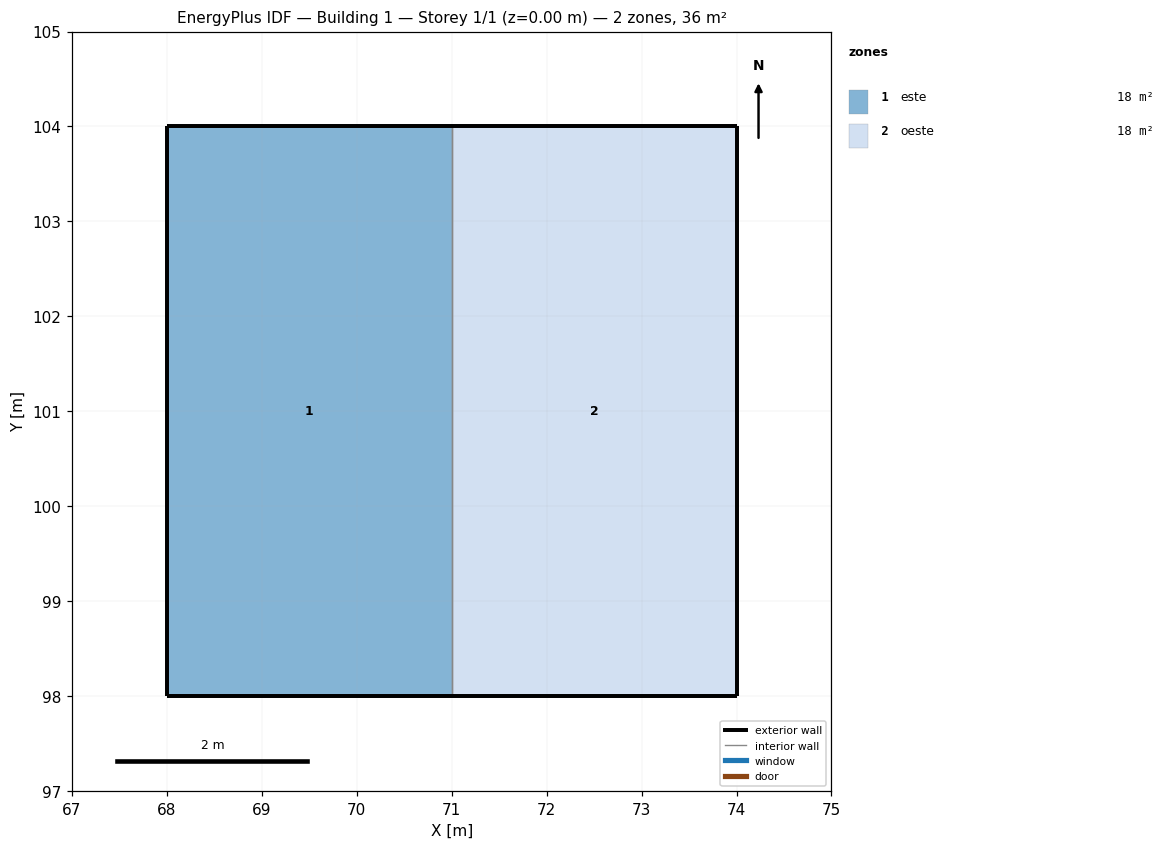
=== STOREY PLAN SPEC (per zone: floor XY polygon, exterior-wall plan segments, windows/doors) ===
zone 1: este  (18.0 m²)
  floor: (71.00, 104.00) (71.00, 98.00) (68.00, 98.00) (68.00, 104.00)
  exterior wall: (71.00, 98.00) – (68.00, 98.00)  [3.0 m]
  exterior wall: (68.00, 98.00) – (68.00, 104.00)  [6.0 m]
  exterior wall: (68.00, 104.00) – (71.00, 104.00)  [3.0 m]
  interior walls: 1
zone 2: oeste  (18.0 m²)
  floor: (74.00, 104.00) (74.00, 98.00) (71.00, 98.00) (71.00, 104.00)
  exterior wall: (71.00, 104.00) – (74.00, 104.00)  [3.0 m]
  exterior wall: (74.00, 104.00) – (74.00, 98.00)  [6.0 m]
  exterior wall: (74.00, 98.00) – (71.00, 98.00)  [3.0 m]
  interior walls: 1

=== DERIVED (storey summary) ===
Building: Building 1
Storey: 1 of 1  (floor level z = 0.00 m)
Storey gross floor area: 36.0 m²
Zones on this storey: 2
  - este: floor 18.0 m²; exterior wall 12.0 m (36.0 m²); WWR 0.0%
  - oeste: floor 18.0 m²; exterior wall 12.0 m (36.0 m²); WWR 0.0%
Zone adjacency (shared interzone walls):
  - este ↔ oeste